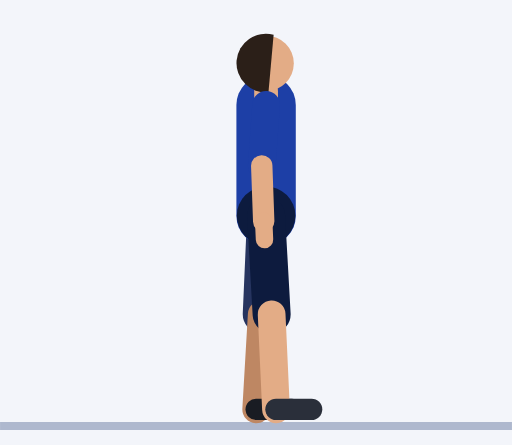
t = 0.00 s
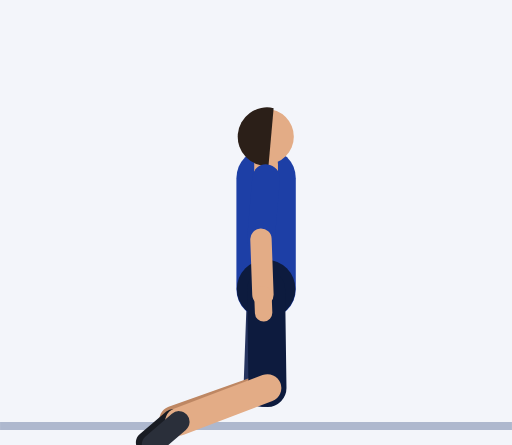
t = 0.73 s
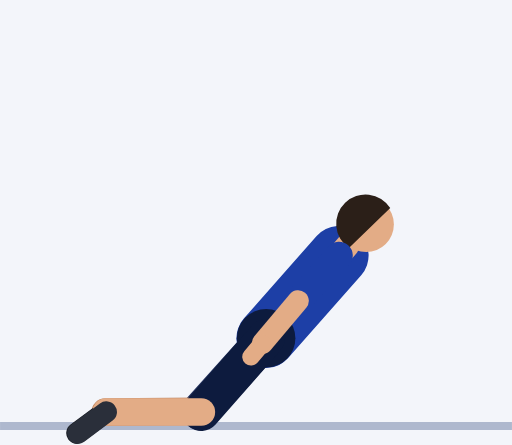
t = 1.51 s
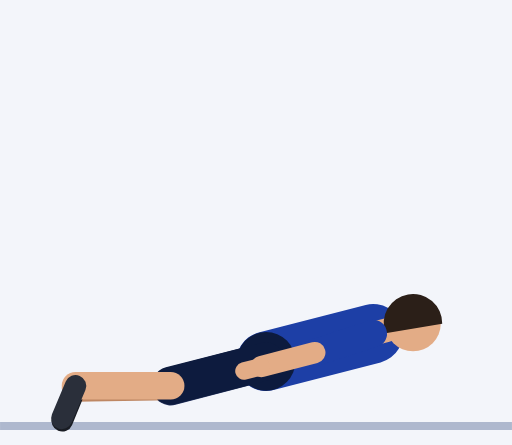
t = 2.29 s
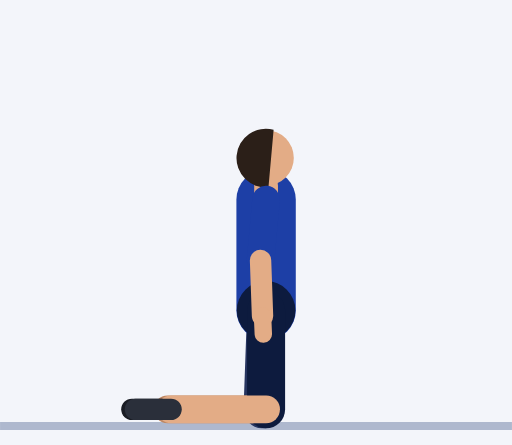
t = 3.00 s
t = 3.79 s: frame unchanged from t = 0.00 s, image omitted

The animated SVG that drew these frames (rendered in a browser with its animation timeline set to each time). Animation: 57 SMIL elements (animate=57); one cycle of 4.55 s, repeats indefinitely.

<svg xmlns="http://www.w3.org/2000/svg" viewBox="-67.2 -106.4 129.3 112.4"><rect x="-67.2" y="-106.4" width="129.3" height="112.4" fill="#F3F5FA"/><line x1="-67.2" y1="1.2" x2="62.1" y2="1.2" stroke="#AEB8CE" stroke-width="2"/><line x1="0" y1="-79.9" x2="1.1" y2="-64.5" stroke="#152F7C" stroke-width="7" stroke-linecap="round"><animate attributeName="x1" dur="4.55s" repeatCount="indefinite" values="0;0;0;0;0;0;0;0;0;0;0;0;0;0;0;0;0;0;1.5;5.5;11.1;17.1;22.2;25.7;27.5;28;28;28;28;28;28;28;27.5;25.7;22.2;17.1;11.1;5.5;1.5;0;0;0;0;0;0;0;0;0;0;0;0;0;0;0;0;0;0;0;0;0;0;0;0;0;0"/><animate attributeName="y1" dur="4.55s" repeatCount="indefinite" values="-79.9;-79.9;-79.9;-79.9;-79.9;-79.1;-76.9;-73.7;-70;-66;-62.2;-59;-56.8;-56;-56;-56;-56;-56;-55.4;-53.5;-49.7;-43.8;-36.1;-27.8;-20.2;-14.8;-12.7;-12.7;-12.7;-12.7;-12.7;-14.8;-20.2;-27.8;-36.1;-43.8;-49.7;-53.5;-55.4;-56;-56;-56;-56;-56;-56.8;-59;-62.2;-66;-70;-73.7;-76.9;-79.1;-79.9;-79.9;-79.9;-79.9;-79.9;-79.9;-79.9;-79.9;-79.9;-79.9;-79.9;-79.9;-79.9"/><animate attributeName="x2" dur="4.55s" repeatCount="indefinite" values="1.1;1.1;1.1;1.1;1.1;1.1;1.1;1.2;1.2;1.2;1.3;1.3;1.3;1.4;1.4;1.4;1.4;1.4;2;3.7;6;8.4;10.5;11.8;12.4;12.5;12.5;12.5;12.5;12.5;12.5;12.5;12.4;11.8;10.5;8.4;6;3.7;2;1.4;1.4;1.4;1.4;1.4;1.3;1.3;1.3;1.2;1.2;1.2;1.1;1.1;1.1;1.1;1.1;1.1;1.1;1.1;1.1;1.1;1.1;1.1;1.1;1.1;1.1"/><animate attributeName="y2" dur="4.55s" repeatCount="indefinite" values="-64.5;-64.5;-64.5;-64.5;-64.5;-63.7;-61.5;-58.3;-54.5;-50.5;-46.8;-43.6;-41.4;-40.6;-40.6;-40.6;-40.6;-40.6;-39.9;-38.1;-35.1;-30.9;-26;-20.9;-16.5;-13.3;-12.2;-12.2;-12.2;-12.2;-12.2;-13.3;-16.5;-20.9;-26;-30.9;-35.1;-38.1;-39.9;-40.6;-40.6;-40.6;-40.6;-40.6;-41.4;-43.6;-46.8;-50.5;-54.5;-58.3;-61.5;-63.7;-64.5;-64.5;-64.5;-64.5;-64.5;-64.5;-64.5;-64.5;-64.5;-64.5;-64.5;-64.5;-64.5"/></line><line x1="1.1" y1="-64.5" x2="0.6" y2="-50.5" stroke="#BE8763" stroke-width="5.4" stroke-linecap="round"><animate attributeName="x1" dur="4.55s" repeatCount="indefinite" values="1.1;1.1;1.1;1.1;1.1;1.1;1.1;1.2;1.2;1.2;1.3;1.3;1.3;1.4;1.4;1.4;1.4;1.4;2;3.7;6;8.4;10.5;11.8;12.4;12.5;12.5;12.5;12.5;12.5;12.5;12.5;12.4;11.8;10.5;8.4;6;3.7;2;1.4;1.4;1.4;1.4;1.4;1.3;1.3;1.3;1.2;1.2;1.2;1.1;1.1;1.1;1.1;1.1;1.1;1.1;1.1;1.1;1.1;1.1;1.1;1.1;1.1;1.1"/><animate attributeName="y1" dur="4.55s" repeatCount="indefinite" values="-64.5;-64.5;-64.5;-64.5;-64.5;-63.7;-61.5;-58.3;-54.5;-50.5;-46.8;-43.6;-41.4;-40.6;-40.6;-40.6;-40.6;-40.6;-39.9;-38.1;-35.1;-30.9;-26;-20.9;-16.5;-13.3;-12.2;-12.2;-12.2;-12.2;-12.2;-13.3;-16.5;-20.9;-26;-30.9;-35.1;-38.1;-39.9;-40.6;-40.6;-40.6;-40.6;-40.6;-41.4;-43.6;-46.8;-50.5;-54.5;-58.3;-61.5;-63.7;-64.5;-64.5;-64.5;-64.5;-64.5;-64.5;-64.5;-64.5;-64.5;-64.5;-64.5;-64.5;-64.5"/><animate attributeName="x2" dur="4.55s" repeatCount="indefinite" values="0.6;0.6;0.6;0.6;0.6;0.6;0.6;0.7;0.7;0.7;0.8;0.8;0.9;0.9;0.9;0.9;0.9;0.9;0.8;0.5;0.1;-0.3;-0.8;-1.1;-1.3;-1.5;-1.5;-1.5;-1.5;-1.5;-1.5;-1.5;-1.3;-1.1;-0.8;-0.3;0.1;0.5;0.8;0.9;0.9;0.9;0.9;0.9;0.9;0.8;0.8;0.7;0.7;0.7;0.6;0.6;0.6;0.6;0.6;0.6;0.6;0.6;0.6;0.6;0.6;0.6;0.6;0.6;0.6"/><animate attributeName="y2" dur="4.55s" repeatCount="indefinite" values="-50.5;-50.5;-50.5;-50.5;-50.5;-49.7;-47.5;-44.3;-40.5;-36.5;-32.8;-29.6;-27.4;-26.6;-26.6;-26.6;-26.6;-26.6;-26;-24.5;-22.4;-20;-17.7;-15.5;-13.8;-12.6;-12.2;-12.2;-12.2;-12.2;-12.2;-12.6;-13.8;-15.5;-17.7;-20;-22.4;-24.5;-26;-26.6;-26.6;-26.6;-26.6;-26.6;-27.4;-29.6;-32.8;-36.5;-40.5;-44.3;-47.5;-49.7;-50.5;-50.5;-50.5;-50.5;-50.5;-50.5;-50.5;-50.5;-50.5;-50.5;-50.5;-50.5;-50.5"/></line><line x1="0.6" y1="-50.5" x2="0.4" y2="-45.9" stroke="#BE8763" stroke-width="4.4" stroke-linecap="round"><animate attributeName="x1" dur="4.55s" repeatCount="indefinite" values="0.6;0.6;0.6;0.6;0.6;0.6;0.6;0.7;0.7;0.7;0.8;0.8;0.9;0.9;0.9;0.9;0.9;0.9;0.8;0.5;0.1;-0.3;-0.8;-1.1;-1.3;-1.5;-1.5;-1.5;-1.5;-1.5;-1.5;-1.5;-1.3;-1.1;-0.8;-0.3;0.1;0.5;0.8;0.9;0.9;0.9;0.9;0.9;0.9;0.8;0.8;0.7;0.7;0.7;0.6;0.6;0.6;0.6;0.6;0.6;0.6;0.6;0.6;0.6;0.6;0.6;0.6;0.6;0.6"/><animate attributeName="y1" dur="4.55s" repeatCount="indefinite" values="-50.5;-50.5;-50.5;-50.5;-50.5;-49.7;-47.5;-44.3;-40.5;-36.5;-32.8;-29.6;-27.4;-26.6;-26.6;-26.6;-26.6;-26.6;-26;-24.5;-22.4;-20;-17.7;-15.5;-13.8;-12.6;-12.2;-12.2;-12.2;-12.2;-12.2;-12.6;-13.8;-15.5;-17.7;-20;-22.4;-24.5;-26;-26.6;-26.6;-26.6;-26.6;-26.6;-27.4;-29.6;-32.8;-36.5;-40.5;-44.3;-47.5;-49.7;-50.5;-50.5;-50.5;-50.5;-50.5;-50.5;-50.5;-50.5;-50.5;-50.5;-50.5;-50.5;-50.5"/><animate attributeName="x2" dur="4.55s" repeatCount="indefinite" values="0.4;0.4;0.4;0.4;0.4;0.4;0.5;0.5;0.5;0.6;0.6;0.7;0.7;0.7;0.7;0.7;0.7;0.7;0.4;-0.5;-1.8;-3.2;-4.4;-5.4;-5.9;-6.1;-6.1;-6.1;-6.1;-6.1;-6.1;-6.1;-5.9;-5.4;-4.4;-3.2;-1.8;-0.5;0.4;0.7;0.7;0.7;0.7;0.7;0.7;0.7;0.6;0.6;0.5;0.5;0.5;0.4;0.4;0.4;0.4;0.4;0.4;0.4;0.4;0.4;0.4;0.4;0.4;0.4;0.4"/><animate attributeName="y2" dur="4.55s" repeatCount="indefinite" values="-45.9;-45.9;-45.9;-45.9;-45.9;-45.1;-42.9;-39.7;-35.9;-31.9;-28.2;-25;-22.8;-22;-22;-22;-22;-22;-21.4;-20;-18.2;-16.4;-14.9;-13.7;-12.9;-12.4;-12.2;-12.2;-12.2;-12.2;-12.2;-12.4;-12.9;-13.7;-14.9;-16.4;-18.2;-20;-21.4;-22;-22;-22;-22;-22;-22.8;-25;-28.2;-31.9;-35.9;-39.7;-42.9;-45.1;-45.9;-45.9;-45.9;-45.9;-45.9;-45.9;-45.9;-45.9;-45.9;-45.9;-45.9;-45.9;-45.9"/></line><line x1="0" y1="-51.9" x2="-1.1" y2="-27" stroke="#26345F" stroke-width="9.6" stroke-linecap="round"><animate attributeName="y1" dur="4.55s" repeatCount="indefinite" values="-51.9;-51.9;-51.9;-51.9;-51.9;-51.1;-48.9;-45.7;-42;-38;-34.2;-31;-28.8;-28;-28;-28;-28;-28;-27.5;-26.1;-24;-21.6;-19.1;-16.7;-14.6;-13.2;-12.7;-12.7;-12.7;-12.7;-12.7;-13.2;-14.6;-16.7;-19.1;-21.6;-24;-26.1;-27.5;-28;-28;-28;-28;-28;-28.8;-31;-34.2;-38;-42;-45.7;-48.9;-51.1;-51.9;-51.9;-51.9;-51.9;-51.9;-51.9;-51.9;-51.9;-51.9;-51.9;-51.9;-51.9;-51.9"/><animate attributeName="x2" dur="4.55s" repeatCount="indefinite" values="-1.1;-1.1;-1.1;-1.1;-1.1;-1.1;-1.1;-1.1;-1;-1;-0.9;-0.9;-0.9;-0.9;-0.9;-0.9;-0.9;-0.9;-2.2;-5.6;-10.4;-15.5;-19.9;-22.9;-24.5;-24.9;-25;-25;-25;-25;-25;-24.9;-24.5;-22.9;-19.9;-15.5;-10.4;-5.6;-2.2;-0.9;-0.9;-0.9;-0.9;-0.9;-0.9;-0.9;-0.9;-1;-1;-1.1;-1.1;-1.1;-1.1;-1.1;-1.1;-1.1;-1.1;-1.1;-1.1;-1.1;-1.1;-1.1;-1.1;-1.1;-1.1"/><animate attributeName="y2" dur="4.55s" repeatCount="indefinite" values="-27;-27;-27;-27;-27;-26.1;-23.9;-20.8;-17;-13;-9.2;-6;-3.8;-3;-3;-3;-3;-3;-2.6;-1.7;-1.3;-2;-3.9;-6.7;-9.5;-11.5;-12.3;-12.3;-12.3;-12.3;-12.3;-11.5;-9.5;-6.7;-3.9;-2;-1.3;-1.7;-2.6;-3;-3;-3;-3;-3;-3.8;-6;-9.2;-13;-17;-20.8;-23.9;-26.1;-27;-27;-27;-27;-27;-27;-27;-27;-27;-27;-27;-27;-27"/></line><line x1="-1.1" y1="-27" x2="-2.5" y2="-3" stroke="#BE8763" stroke-width="7" stroke-linecap="round"><animate attributeName="x1" dur="4.55s" repeatCount="indefinite" values="-1.1;-1.1;-1.1;-1.1;-1.1;-1.1;-1.1;-1.1;-1;-1;-0.9;-0.9;-0.9;-0.9;-0.9;-0.9;-0.9;-0.9;-2.2;-5.6;-10.4;-15.5;-19.9;-22.9;-24.5;-24.9;-25;-25;-25;-25;-25;-24.9;-24.5;-22.9;-19.9;-15.5;-10.4;-5.6;-2.2;-0.9;-0.9;-0.9;-0.9;-0.9;-0.9;-0.9;-0.9;-1;-1;-1.1;-1.1;-1.1;-1.1;-1.1;-1.1;-1.1;-1.1;-1.1;-1.1;-1.1;-1.1;-1.1;-1.1;-1.1;-1.1"/><animate attributeName="y1" dur="4.55s" repeatCount="indefinite" values="-27;-27;-27;-27;-27;-26.1;-23.9;-20.8;-17;-13;-9.2;-6;-3.8;-3;-3;-3;-3;-3;-2.6;-1.7;-1.3;-2;-3.9;-6.7;-9.5;-11.5;-12.3;-12.3;-12.3;-12.3;-12.3;-11.5;-9.5;-6.7;-3.9;-2;-1.3;-1.7;-2.6;-3;-3;-3;-3;-3;-3.8;-6;-9.2;-13;-17;-20.8;-23.9;-26.1;-27;-27;-27;-27;-27;-27;-27;-27;-27;-27;-27;-27;-27"/><animate attributeName="x2" dur="4.55s" repeatCount="indefinite" values="-2.5;-2.5;-2.5;-2.5;-2.5;-3.7;-7;-11.5;-16.3;-20.4;-23.1;-24.5;-24.8;-24.9;-24.9;-24.9;-24.9;-24.9;-26.2;-29.6;-34.4;-39.5;-43.9;-46.9;-48.5;-48.9;-49;-49;-49;-49;-49;-48.9;-48.5;-46.9;-43.9;-39.5;-34.4;-29.6;-26.2;-24.9;-24.9;-24.9;-24.9;-24.9;-24.8;-24.5;-23.1;-20.4;-16.3;-11.5;-7;-3.7;-2.5;-2.5;-2.5;-2.5;-2.5;-2.5;-2.5;-2.5;-2.5;-2.5;-2.5;-2.5;-2.5"/><animate attributeName="y2" dur="4.55s" repeatCount="indefinite" values="-3;-3;-3;-3;-3;-2.3;-0.7;0.9;1.6;1.2;0;-1.5;-2.6;-3;-3;-3;-3;-3;-2.6;-1.7;-1.2;-1.8;-3.7;-6.4;-9.1;-11.1;-11.9;-11.9;-11.9;-11.9;-11.9;-11.1;-9.1;-6.4;-3.7;-1.8;-1.2;-1.7;-2.6;-3;-3;-3;-3;-3;-2.6;-1.5;0;1.2;1.6;0.9;-0.7;-2.3;-3;-3;-3;-3;-3;-3;-3;-3;-3;-3;-3;-3;-3"/></line><line x1="-2.5" y1="-3" x2="6.5" y2="-3" stroke="#191C23" stroke-width="5.4" stroke-linecap="round"><animate attributeName="x1" dur="4.55s" repeatCount="indefinite" values="-2.5;-2.5;-2.5;-2.5;-2.5;-3.7;-7;-11.5;-16.3;-20.4;-23.1;-24.5;-24.8;-24.9;-24.9;-24.9;-24.9;-24.9;-26.2;-29.6;-34.4;-39.5;-43.9;-46.9;-48.5;-48.9;-49;-49;-49;-49;-49;-48.9;-48.5;-46.9;-43.9;-39.5;-34.4;-29.6;-26.2;-24.9;-24.9;-24.9;-24.9;-24.9;-24.8;-24.5;-23.1;-20.4;-16.3;-11.5;-7;-3.7;-2.5;-2.5;-2.5;-2.5;-2.5;-2.5;-2.5;-2.5;-2.5;-2.5;-2.5;-2.5;-2.5"/><animate attributeName="y1" dur="4.55s" repeatCount="indefinite" values="-3;-3;-3;-3;-3;-2.3;-0.7;0.9;1.6;1.2;0;-1.5;-2.6;-3;-3;-3;-3;-3;-2.6;-1.7;-1.2;-1.8;-3.7;-6.4;-9.1;-11.1;-11.9;-11.9;-11.9;-11.9;-11.9;-11.1;-9.1;-6.4;-3.7;-1.8;-1.2;-1.7;-2.6;-3;-3;-3;-3;-3;-2.6;-1.5;0;1.2;1.6;0.9;-0.7;-2.3;-3;-3;-3;-3;-3;-3;-3;-3;-3;-3;-3;-3;-3"/><animate attributeName="x2" dur="4.55s" repeatCount="indefinite" values="6.5;6.5;6.5;6.5;6.5;5.2;1.3;-5.3;-13.9;-22.7;-29.3;-32.8;-33.8;-33.9;-33.9;-33.9;-33.9;-33.9;-35.2;-38.5;-42.8;-47;-50.1;-51.5;-51.5;-50.9;-50.6;-50.6;-50.6;-50.6;-50.6;-50.9;-51.5;-51.5;-50.1;-47;-42.8;-38.5;-35.2;-33.9;-33.9;-33.9;-33.9;-33.9;-33.8;-32.8;-29.3;-22.7;-13.9;-5.3;1.3;5.2;6.5;6.5;6.5;6.5;6.5;6.5;6.5;6.5;6.5;6.5;6.5;6.5;6.5"/><animate attributeName="y2" dur="4.55s" repeatCount="indefinite" values="-3;-3;-3;-3;-3;-1.3;2.8;7.4;10.3;9.9;6.5;2;-1.6;-3;-3;-3;-3;-3;-2.1;-0.1;2;3.1;2.8;1.4;-0.6;-2.3;-3;-3;-3;-3;-3;-2.3;-0.6;1.4;2.8;3.1;2;-0.1;-2.1;-3;-3;-3;-3;-3;-3.6;-5;-6.6;-7.5;-7.1;-5.7;-4.2;-3.3;-3;-3;-3;-3;-3;-3;-3;-3;-3;-3;-3;-3;-3"/></line><line x1="0" y1="-51.9" x2="0" y2="-79.9" stroke="#1D3FA6" stroke-width="15" stroke-linecap="round"><animate attributeName="y1" dur="4.55s" repeatCount="indefinite" values="-51.9;-51.9;-51.9;-51.9;-51.9;-51.1;-48.9;-45.7;-42;-38;-34.2;-31;-28.8;-28;-28;-28;-28;-28;-27.5;-26.1;-24;-21.6;-19.1;-16.7;-14.6;-13.2;-12.7;-12.7;-12.7;-12.7;-12.7;-13.2;-14.6;-16.7;-19.1;-21.6;-24;-26.1;-27.5;-28;-28;-28;-28;-28;-28.8;-31;-34.2;-38;-42;-45.7;-48.9;-51.1;-51.9;-51.9;-51.9;-51.9;-51.9;-51.9;-51.9;-51.9;-51.9;-51.9;-51.9;-51.9;-51.9"/><animate attributeName="x2" dur="4.55s" repeatCount="indefinite" values="0;0;0;0;0;0;0;0;0;0;0;0;0;0;0;0;0;0;1.5;5.5;11.1;17.1;22.2;25.7;27.5;28;28;28;28;28;28;28;27.5;25.7;22.2;17.1;11.1;5.5;1.5;0;0;0;0;0;0;0;0;0;0;0;0;0;0;0;0;0;0;0;0;0;0;0;0;0;0"/><animate attributeName="y2" dur="4.55s" repeatCount="indefinite" values="-79.9;-79.9;-79.9;-79.9;-79.9;-79.1;-76.9;-73.7;-70;-66;-62.2;-59;-56.8;-56;-56;-56;-56;-56;-55.4;-53.5;-49.7;-43.8;-36.1;-27.8;-20.2;-14.8;-12.7;-12.7;-12.7;-12.7;-12.7;-14.8;-20.2;-27.8;-36.1;-43.8;-49.7;-53.5;-55.4;-56;-56;-56;-56;-56;-56.8;-59;-62.2;-66;-70;-73.7;-76.9;-79.1;-79.9;-79.9;-79.9;-79.9;-79.9;-79.9;-79.9;-79.9;-79.9;-79.9;-79.9;-79.9;-79.9"/></line><circle cx="0" cy="-51.9" r="7.4" fill="#0D1B3E"><animate attributeName="cy" dur="4.55s" repeatCount="indefinite" values="-51.9;-51.9;-51.9;-51.9;-51.9;-51.1;-48.9;-45.7;-42;-38;-34.2;-31;-28.8;-28;-28;-28;-28;-28;-27.5;-26.1;-24;-21.6;-19.1;-16.7;-14.6;-13.2;-12.7;-12.7;-12.7;-12.7;-12.7;-13.2;-14.6;-16.7;-19.1;-21.6;-24;-26.1;-27.5;-28;-28;-28;-28;-28;-28.8;-31;-34.2;-38;-42;-45.7;-48.9;-51.1;-51.9;-51.9;-51.9;-51.9;-51.9;-51.9;-51.9;-51.9;-51.9;-51.9;-51.9;-51.9;-51.9"/></circle><line x1="0" y1="-79.9" x2="0" y2="-83.4" stroke="#E3AC86" stroke-width="6" stroke-linecap="round"><animate attributeName="x1" dur="4.55s" repeatCount="indefinite" values="0;0;0;0;0;0;0;0;0;0;0;0;0;0;0;0;0;0;1.5;5.5;11.1;17.1;22.2;25.7;27.5;28;28;28;28;28;28;28;27.5;25.7;22.2;17.1;11.1;5.5;1.5;0;0;0;0;0;0;0;0;0;0;0;0;0;0;0;0;0;0;0;0;0;0;0;0;0;0"/><animate attributeName="y1" dur="4.55s" repeatCount="indefinite" values="-79.9;-79.9;-79.9;-79.9;-79.9;-79.1;-76.9;-73.7;-70;-66;-62.2;-59;-56.8;-56;-56;-56;-56;-56;-55.4;-53.5;-49.7;-43.8;-36.1;-27.8;-20.2;-14.8;-12.7;-12.7;-12.7;-12.7;-12.7;-14.8;-20.2;-27.8;-36.1;-43.8;-49.7;-53.5;-55.4;-56;-56;-56;-56;-56;-56.8;-59;-62.2;-66;-70;-73.7;-76.9;-79.1;-79.9;-79.9;-79.9;-79.9;-79.9;-79.9;-79.9;-79.9;-79.9;-79.9;-79.9;-79.9;-79.9"/><animate attributeName="x2" dur="4.55s" repeatCount="indefinite" values="0;0;0;0;0;0;0;0;0;0;0;0;0;0;0;0;0;0;1.7;6.2;12.5;19.2;25;28.9;30.9;31.5;31.5;31.5;31.5;31.5;31.5;31.5;30.9;28.9;25;19.2;12.5;6.2;1.7;0;0;0;0;0;0;0;0;0;0;0;0;0;0;0;0;0;0;0;0;0;0;0;0;0;0"/><animate attributeName="y2" dur="4.55s" repeatCount="indefinite" values="-83.4;-83.4;-83.4;-83.4;-83.4;-82.6;-80.4;-77.2;-73.5;-69.5;-65.7;-62.5;-60.3;-59.5;-59.5;-59.5;-59.5;-59.5;-58.9;-57;-53;-46.6;-38.3;-29.2;-20.9;-14.9;-12.7;-12.7;-12.7;-12.7;-12.7;-14.9;-20.9;-29.2;-38.3;-46.6;-53;-57;-58.9;-59.5;-59.5;-59.5;-59.5;-59.5;-60.3;-62.5;-65.7;-69.5;-73.5;-77.2;-80.4;-82.6;-83.4;-83.4;-83.4;-83.4;-83.4;-83.4;-83.4;-83.4;-83.4;-83.4;-83.4;-83.4;-83.4"/></line><circle cx="0" cy="-90.4" r="7" fill="#E3AC86"><animate attributeName="cx" dur="4.55s" repeatCount="indefinite" values="0;0;0;0;0;0;0;0;0;0;0;0;0;0;0;0;0;0;2.1;7.6;15.2;23.5;30.5;35.4;37.7;38.4;38.5;38.5;38.5;38.5;38.5;38.4;37.7;35.4;30.5;23.5;15.2;7.6;2.1;0;0;0;0;0;0;0;0;0;0;0;0;0;0;0;0;0;0;0;0;0;0;0;0;0;0"/><animate attributeName="cy" dur="4.55s" repeatCount="indefinite" values="-90.4;-90.4;-90.4;-90.4;-90.4;-89.6;-87.4;-84.2;-80.5;-76.5;-72.7;-69.5;-67.3;-66.5;-66.5;-66.5;-66.5;-66.5;-65.9;-63.8;-59.4;-52.2;-42.5;-31.9;-22.2;-15.3;-12.7;-12.7;-12.7;-12.7;-12.7;-15.3;-22.2;-31.9;-42.5;-52.2;-59.4;-63.8;-65.9;-66.5;-66.5;-66.5;-66.5;-66.5;-67.3;-69.5;-72.7;-76.5;-80.5;-84.2;-87.4;-89.6;-90.4;-90.4;-90.4;-90.4;-90.4;-90.4;-90.4;-90.4;-90.4;-90.4;-90.4;-90.4;-90.4"/></circle><path d="M1.9 -97.6 A7.4 7.4 0 1 0 0.6 -83.1 Z" fill="#2B1F18"><animate attributeName="d" dur="4.55s" repeatCount="indefinite" values="M1.9 -97.6 A7.4 7.4 0 1 0 0.6 -83.1 Z;M1.9 -97.6 A7.4 7.4 0 1 0 0.6 -83.1 Z;M1.9 -97.6 A7.4 7.4 0 1 0 0.6 -83.1 Z;M1.9 -97.6 A7.4 7.4 0 1 0 0.6 -83.1 Z;M1.9 -97.6 A7.4 7.4 0 1 0 0.6 -83.1 Z;M1.9 -96.8 A7.4 7.4 0 1 0 0.6 -82.2 Z;M1.9 -94.6 A7.4 7.4 0 1 0 0.6 -80 Z;M1.9 -91.4 A7.4 7.4 0 1 0 0.6 -76.9 Z;M1.9 -87.6 A7.4 7.4 0 1 0 0.6 -73.1 Z;M1.9 -83.6 A7.4 7.4 0 1 0 0.6 -69.1 Z;M1.9 -79.9 A7.4 7.4 0 1 0 0.6 -65.3 Z;M1.9 -76.7 A7.4 7.4 0 1 0 0.6 -62.1 Z;M1.9 -74.5 A7.4 7.4 0 1 0 0.6 -59.9 Z;M1.9 -73.6 A7.4 7.4 0 1 0 0.6 -59.1 Z;M1.9 -73.6 A7.4 7.4 0 1 0 0.6 -59.1 Z;M1.9 -73.6 A7.4 7.4 0 1 0 0.6 -59.1 Z;M1.9 -73.6 A7.4 7.4 0 1 0 0.6 -59.1 Z;M1.9 -73.6 A7.4 7.4 0 1 0 0.6 -59.1 Z;M4.4 -73 A7.4 7.4 0 1 0 2.3 -58.5 Z;M10.9 -70.4 A7.4 7.4 0 1 0 6.8 -56.5 Z;M19.8 -65.2 A7.4 7.4 0 1 0 12.9 -52.4 Z;M29.3 -56.7 A7.4 7.4 0 1 0 19.5 -45.9 Z;M37.4 -45.4 A7.4 7.4 0 1 0 25.1 -37.5 Z;M42.7 -33 A7.4 7.4 0 1 0 28.8 -28.4 Z;M45.1 -21.8 A7.4 7.4 0 1 0 30.6 -20.1 Z;M45.7 -13.8 A7.4 7.4 0 1 0 31.1 -14.3 Z;M45.6 -10.8 A7.4 7.4 0 1 0 31.1 -12.1 Z;M45.6 -10.8 A7.4 7.4 0 1 0 31.1 -12.1 Z;M45.6 -10.8 A7.4 7.4 0 1 0 31.1 -12.1 Z;M45.6 -10.8 A7.4 7.4 0 1 0 31.1 -12.1 Z;M45.6 -10.8 A7.4 7.4 0 1 0 31.1 -12.1 Z;M45.7 -13.8 A7.4 7.4 0 1 0 31.1 -14.3 Z;M45.1 -21.8 A7.4 7.4 0 1 0 30.6 -20.1 Z;M42.7 -33 A7.4 7.4 0 1 0 28.8 -28.4 Z;M37.4 -45.4 A7.4 7.4 0 1 0 25.1 -37.5 Z;M29.3 -56.7 A7.4 7.4 0 1 0 19.5 -45.9 Z;M19.8 -65.2 A7.4 7.4 0 1 0 12.9 -52.4 Z;M10.9 -70.4 A7.4 7.4 0 1 0 6.8 -56.5 Z;M4.4 -73 A7.4 7.4 0 1 0 2.3 -58.5 Z;M1.9 -73.6 A7.4 7.4 0 1 0 0.6 -59.1 Z;M1.9 -73.6 A7.4 7.4 0 1 0 0.6 -59.1 Z;M1.9 -73.6 A7.4 7.4 0 1 0 0.6 -59.1 Z;M1.9 -73.6 A7.4 7.4 0 1 0 0.6 -59.1 Z;M1.9 -73.6 A7.4 7.4 0 1 0 0.6 -59.1 Z;M1.9 -74.5 A7.4 7.4 0 1 0 0.6 -59.9 Z;M1.9 -76.7 A7.4 7.4 0 1 0 0.6 -62.1 Z;M1.9 -79.9 A7.4 7.4 0 1 0 0.6 -65.3 Z;M1.9 -83.6 A7.4 7.4 0 1 0 0.6 -69.1 Z;M1.9 -87.6 A7.4 7.4 0 1 0 0.6 -73.1 Z;M1.9 -91.4 A7.4 7.4 0 1 0 0.6 -76.9 Z;M1.9 -94.6 A7.4 7.4 0 1 0 0.6 -80 Z;M1.9 -96.8 A7.4 7.4 0 1 0 0.6 -82.2 Z;M1.9 -97.6 A7.4 7.4 0 1 0 0.6 -83.1 Z;M1.9 -97.6 A7.4 7.4 0 1 0 0.6 -83.1 Z;M1.9 -97.6 A7.4 7.4 0 1 0 0.6 -83.1 Z;M1.9 -97.6 A7.4 7.4 0 1 0 0.6 -83.1 Z;M1.9 -97.6 A7.4 7.4 0 1 0 0.6 -83.1 Z;M1.9 -97.6 A7.4 7.4 0 1 0 0.6 -83.1 Z;M1.9 -97.6 A7.4 7.4 0 1 0 0.6 -83.1 Z;M1.9 -97.6 A7.4 7.4 0 1 0 0.6 -83.1 Z;M1.9 -97.6 A7.4 7.4 0 1 0 0.6 -83.1 Z;M1.9 -97.6 A7.4 7.4 0 1 0 0.6 -83.1 Z;M1.9 -97.6 A7.4 7.4 0 1 0 0.6 -83.1 Z;M1.9 -97.6 A7.4 7.4 0 1 0 0.6 -83.1 Z;M1.9 -97.6 A7.4 7.4 0 1 0 0.6 -83.1 Z"/></path><line x1="0" y1="-51.9" x2="1.4" y2="-27" stroke="#0D1B3E" stroke-width="9.6" stroke-linecap="round"><animate attributeName="y1" dur="4.55s" repeatCount="indefinite" values="-51.9;-51.9;-51.9;-51.9;-51.9;-51.1;-48.9;-45.7;-42;-38;-34.2;-31;-28.8;-28;-28;-28;-28;-28;-27.5;-26.1;-24;-21.6;-19.1;-16.7;-14.6;-13.2;-12.7;-12.7;-12.7;-12.7;-12.7;-13.2;-14.6;-16.7;-19.1;-21.6;-24;-26.1;-27.5;-28;-28;-28;-28;-28;-28.8;-31;-34.2;-38;-42;-45.7;-48.9;-51.1;-51.9;-51.9;-51.9;-51.9;-51.9;-51.9;-51.9;-51.9;-51.9;-51.9;-51.9;-51.9;-51.9"/><animate attributeName="x2" dur="4.55s" repeatCount="indefinite" values="1.4;1.4;1.4;1.4;1.4;1.4;1.2;1.1;0.8;0.6;0.4;0.2;0;0;0;0;0;0;-1.3;-4.9;-9.9;-15.2;-19.8;-23;-24.5;-25;-25;-25;-25;-25;-25;-25;-24.5;-23;-19.8;-15.2;-9.9;-4.9;-1.3;0;0;0;0;0;0;0.2;0.4;0.6;0.8;1.1;1.2;1.4;1.4;1.4;1.4;1.4;1.4;1.4;1.4;1.4;1.4;1.4;1.4;1.4;1.4"/><animate attributeName="y2" dur="4.55s" repeatCount="indefinite" values="-27;-27;-27;-27;-27;-26.2;-23.9;-20.8;-17;-13;-9.2;-6;-3.8;-3;-3;-3;-3;-3;-2.5;-1.6;-1.1;-1.8;-3.9;-6.8;-9.7;-11.9;-12.7;-12.7;-12.7;-12.7;-12.7;-11.9;-9.7;-6.8;-3.9;-1.8;-1.1;-1.6;-2.5;-3;-3;-3;-3;-3;-3.8;-6;-9.2;-13;-17;-20.8;-23.9;-26.2;-27;-27;-27;-27;-27;-27;-27;-27;-27;-27;-27;-27;-27"/></line><line x1="1.4" y1="-27" x2="2.5" y2="-3" stroke="#E3AC86" stroke-width="7" stroke-linecap="round"><animate attributeName="x1" dur="4.55s" repeatCount="indefinite" values="1.4;1.4;1.4;1.4;1.4;1.4;1.2;1.1;0.8;0.6;0.4;0.2;0;0;0;0;0;0;-1.3;-4.9;-9.9;-15.2;-19.8;-23;-24.5;-25;-25;-25;-25;-25;-25;-25;-24.5;-23;-19.8;-15.2;-9.9;-4.9;-1.3;0;0;0;0;0;0;0.2;0.4;0.6;0.8;1.1;1.2;1.4;1.4;1.4;1.4;1.4;1.4;1.4;1.4;1.4;1.4;1.4;1.4;1.4;1.4"/><animate attributeName="y1" dur="4.55s" repeatCount="indefinite" values="-27;-27;-27;-27;-27;-26.2;-23.9;-20.8;-17;-13;-9.2;-6;-3.8;-3;-3;-3;-3;-3;-2.5;-1.6;-1.1;-1.8;-3.9;-6.8;-9.7;-11.9;-12.7;-12.7;-12.7;-12.7;-12.7;-11.9;-9.7;-6.8;-3.9;-1.8;-1.1;-1.6;-2.5;-3;-3;-3;-3;-3;-3.8;-6;-9.2;-13;-17;-20.8;-23.9;-26.2;-27;-27;-27;-27;-27;-27;-27;-27;-27;-27;-27;-27;-27"/><animate attributeName="x2" dur="4.55s" repeatCount="indefinite" values="2.5;2.5;2.5;2.5;2.5;1.1;-2.6;-7.7;-13.3;-18.2;-21.6;-23.3;-23.9;-24;-24;-24;-24;-24;-25.3;-28.9;-33.9;-39.2;-43.8;-47;-48.5;-49;-49;-49;-49;-49;-49;-49;-48.5;-47;-43.8;-39.2;-33.9;-28.9;-25.3;-24;-24;-24;-24;-24;-23.9;-23.3;-21.6;-18.2;-13.3;-7.7;-2.6;1.1;2.5;2.5;2.5;2.5;2.5;2.5;2.5;2.5;2.5;2.5;2.5;2.5;2.5"/><animate attributeName="y2" dur="4.55s" repeatCount="indefinite" values="-3;-3;-3;-3;-3;-2.2;-0.3;1.6;2.4;2;0.6;-1.2;-2.5;-3;-3;-3;-3;-3;-2.5;-1.6;-1.1;-1.8;-3.9;-6.8;-9.7;-11.9;-12.7;-12.7;-12.7;-12.7;-12.7;-11.9;-9.7;-6.8;-3.9;-1.8;-1.1;-1.6;-2.5;-3;-3;-3;-3;-3;-2.5;-1.2;0.6;2;2.4;1.6;-0.3;-2.2;-3;-3;-3;-3;-3;-3;-3;-3;-3;-3;-3;-3;-3"/></line><line x1="2.5" y1="-3" x2="11.5" y2="-3" stroke="#2A2F3A" stroke-width="5.4" stroke-linecap="round"><animate attributeName="x1" dur="4.55s" repeatCount="indefinite" values="2.5;2.5;2.5;2.5;2.5;1.1;-2.6;-7.7;-13.3;-18.2;-21.6;-23.3;-23.9;-24;-24;-24;-24;-24;-25.3;-28.9;-33.9;-39.2;-43.8;-47;-48.5;-49;-49;-49;-49;-49;-49;-49;-48.5;-47;-43.8;-39.2;-33.9;-28.9;-25.3;-24;-24;-24;-24;-24;-23.9;-23.3;-21.6;-18.2;-13.3;-7.7;-2.6;1.1;2.5;2.5;2.5;2.5;2.5;2.5;2.5;2.5;2.5;2.5;2.5;2.5;2.5"/><animate attributeName="y1" dur="4.55s" repeatCount="indefinite" values="-3;-3;-3;-3;-3;-2.2;-0.3;1.6;2.4;2;0.6;-1.2;-2.5;-3;-3;-3;-3;-3;-2.5;-1.6;-1.1;-1.8;-3.9;-6.8;-9.7;-11.9;-12.7;-12.7;-12.7;-12.7;-12.7;-11.9;-9.7;-6.8;-3.9;-1.8;-1.1;-1.6;-2.5;-3;-3;-3;-3;-3;-2.5;-1.2;0.6;2;2.4;1.6;-0.3;-2.2;-3;-3;-3;-3;-3;-3;-3;-3;-3;-3;-3;-3;-3"/><animate attributeName="x2" dur="4.55s" repeatCount="indefinite" values="11.5;11.5;11.5;11.5;11.5;10.1;5.7;-1.5;-11;-20.5;-27.7;-31.6;-32.9;-33;-33;-33;-33;-33;-34.3;-37.8;-42.3;-46.7;-50;-51.6;-51.6;-50.9;-50.6;-50.6;-50.6;-50.6;-50.6;-50.9;-51.6;-51.6;-50;-46.7;-42.3;-37.8;-34.3;-33;-33;-33;-33;-33;-32.9;-31.6;-27.7;-20.5;-11;-1.5;5.7;10.1;11.5;11.5;11.5;11.5;11.5;11.5;11.5;11.5;11.5;11.5;11.5;11.5;11.5"/><animate attributeName="y2" dur="4.55s" repeatCount="indefinite" values="-3;-3;-3;-3;-3;-1.2;3.2;8.1;11.1;10.7;7.1;2.3;-1.5;-3;-3;-3;-3;-3;-2.1;0;2.1;3.1;2.7;1;-1.3;-3.1;-3.9;-3.9;-3.9;-3.9;-3.9;-3.1;-1.3;1;2.7;3.1;2.1;0;-2.1;-3;-3;-3;-3;-3;-3.5;-4.6;-6;-6.7;-6.3;-5;-3.7;-3.1;-3;-3;-3;-3;-3;-3;-3;-3;-3;-3;-3;-3;-3"/></line><line x1="0" y1="-79.9" x2="-1.1" y2="-64.5" stroke="#1D3FA6" stroke-width="7" stroke-linecap="round"><animate attributeName="x1" dur="4.55s" repeatCount="indefinite" values="0;0;0;0;0;0;0;0;0;0;0;0;0;0;0;0;0;0;1.5;5.5;11.1;17.1;22.2;25.7;27.5;28;28;28;28;28;28;28;27.5;25.7;22.2;17.1;11.1;5.5;1.5;0;0;0;0;0;0;0;0;0;0;0;0;0;0;0;0;0;0;0;0;0;0;0;0;0;0"/><animate attributeName="y1" dur="4.55s" repeatCount="indefinite" values="-79.9;-79.9;-79.9;-79.9;-79.9;-79.1;-76.9;-73.7;-70;-66;-62.2;-59;-56.8;-56;-56;-56;-56;-56;-55.4;-53.5;-49.7;-43.8;-36.1;-27.8;-20.2;-14.8;-12.7;-12.7;-12.7;-12.7;-12.7;-14.8;-20.2;-27.8;-36.1;-43.8;-49.7;-53.5;-55.4;-56;-56;-56;-56;-56;-56.8;-59;-62.2;-66;-70;-73.7;-76.9;-79.1;-79.9;-79.9;-79.9;-79.9;-79.9;-79.9;-79.9;-79.9;-79.9;-79.9;-79.9;-79.9;-79.9"/><animate attributeName="x2" dur="4.55s" repeatCount="indefinite" values="-1.1;-1.1;-1.1;-1.1;-1.1;-1.1;-1.1;-1.2;-1.2;-1.2;-1.3;-1.3;-1.3;-1.4;-1.4;-1.4;-1.4;-1.4;-0.6;1.5;4.4;7.4;10.1;11.7;12.5;12.6;12.6;12.6;12.6;12.6;12.6;12.6;12.5;11.7;10.1;7.4;4.4;1.5;-0.6;-1.4;-1.4;-1.4;-1.4;-1.4;-1.3;-1.3;-1.3;-1.2;-1.2;-1.2;-1.1;-1.1;-1.1;-1.1;-1.1;-1.1;-1.1;-1.1;-1.1;-1.1;-1.1;-1.1;-1.1;-1.1;-1.1"/><animate attributeName="y2" dur="4.55s" repeatCount="indefinite" values="-64.5;-64.5;-64.5;-64.5;-64.5;-63.7;-61.5;-58.3;-54.5;-50.5;-46.8;-43.6;-41.4;-40.6;-40.6;-40.6;-40.6;-40.6;-40.1;-38.6;-35.8;-31.7;-26.5;-21;-16.1;-12.7;-11.4;-11.4;-11.4;-11.4;-11.4;-12.7;-16.1;-21;-26.5;-31.7;-35.8;-38.6;-40.1;-40.6;-40.6;-40.6;-40.6;-40.6;-41.4;-43.6;-46.8;-50.5;-54.5;-58.3;-61.5;-63.7;-64.5;-64.5;-64.5;-64.5;-64.5;-64.5;-64.5;-64.5;-64.5;-64.5;-64.5;-64.5;-64.5"/></line><line x1="-1.1" y1="-64.5" x2="-0.6" y2="-50.5" stroke="#E3AC86" stroke-width="5.4" stroke-linecap="round"><animate attributeName="x1" dur="4.55s" repeatCount="indefinite" values="-1.1;-1.1;-1.1;-1.1;-1.1;-1.1;-1.1;-1.2;-1.2;-1.2;-1.3;-1.3;-1.3;-1.4;-1.4;-1.4;-1.4;-1.4;-0.6;1.5;4.4;7.4;10.1;11.7;12.5;12.6;12.6;12.6;12.6;12.6;12.6;12.6;12.5;11.7;10.1;7.4;4.4;1.5;-0.6;-1.4;-1.4;-1.4;-1.4;-1.4;-1.3;-1.3;-1.3;-1.2;-1.2;-1.2;-1.1;-1.1;-1.1;-1.1;-1.1;-1.1;-1.1;-1.1;-1.1;-1.1;-1.1;-1.1;-1.1;-1.1;-1.1"/><animate attributeName="y1" dur="4.55s" repeatCount="indefinite" values="-64.5;-64.5;-64.5;-64.5;-64.5;-63.7;-61.5;-58.3;-54.5;-50.5;-46.8;-43.6;-41.4;-40.6;-40.6;-40.6;-40.6;-40.6;-40.1;-38.6;-35.8;-31.7;-26.5;-21;-16.1;-12.7;-11.4;-11.4;-11.4;-11.4;-11.4;-12.7;-16.1;-21;-26.5;-31.7;-35.8;-38.6;-40.1;-40.6;-40.6;-40.6;-40.6;-40.6;-41.4;-43.6;-46.8;-50.5;-54.5;-58.3;-61.5;-63.7;-64.5;-64.5;-64.5;-64.5;-64.5;-64.5;-64.5;-64.5;-64.5;-64.5;-64.5;-64.5;-64.5"/><animate attributeName="x2" dur="4.55s" repeatCount="indefinite" values="-0.6;-0.6;-0.6;-0.6;-0.6;-0.6;-0.6;-0.7;-0.7;-0.7;-0.8;-0.8;-0.9;-0.9;-0.9;-0.9;-0.9;-0.9;-0.9;-0.9;-0.9;-0.9;-0.9;-1.1;-1.2;-1.4;-1.4;-1.4;-1.4;-1.4;-1.4;-1.4;-1.2;-1.1;-0.9;-0.9;-0.9;-0.9;-0.9;-0.9;-0.9;-0.9;-0.9;-0.9;-0.9;-0.8;-0.8;-0.7;-0.7;-0.7;-0.6;-0.6;-0.6;-0.6;-0.6;-0.6;-0.6;-0.6;-0.6;-0.6;-0.6;-0.6;-0.6;-0.6;-0.6"/><animate attributeName="y2" dur="4.55s" repeatCount="indefinite" values="-50.5;-50.5;-50.5;-50.5;-50.5;-49.7;-47.5;-44.3;-40.5;-36.5;-32.8;-29.6;-27.4;-26.6;-26.6;-26.6;-26.6;-26.6;-26.1;-24.8;-22.8;-20.4;-17.8;-15.4;-13.3;-11.9;-11.4;-11.4;-11.4;-11.4;-11.4;-11.9;-13.3;-15.4;-17.8;-20.4;-22.8;-24.8;-26.1;-26.6;-26.6;-26.6;-26.6;-26.6;-27.4;-29.6;-32.8;-36.5;-40.5;-44.3;-47.5;-49.7;-50.5;-50.5;-50.5;-50.5;-50.5;-50.5;-50.5;-50.5;-50.5;-50.5;-50.5;-50.5;-50.5"/></line><line x1="-0.6" y1="-50.5" x2="-0.4" y2="-45.9" stroke="#E3AC86" stroke-width="4.4" stroke-linecap="round"><animate attributeName="x1" dur="4.55s" repeatCount="indefinite" values="-0.6;-0.6;-0.6;-0.6;-0.6;-0.6;-0.6;-0.7;-0.7;-0.7;-0.8;-0.8;-0.9;-0.9;-0.9;-0.9;-0.9;-0.9;-0.9;-0.9;-0.9;-0.9;-0.9;-1.1;-1.2;-1.4;-1.4;-1.4;-1.4;-1.4;-1.4;-1.4;-1.2;-1.1;-0.9;-0.9;-0.9;-0.9;-0.9;-0.9;-0.9;-0.9;-0.9;-0.9;-0.9;-0.8;-0.8;-0.7;-0.7;-0.7;-0.6;-0.6;-0.6;-0.6;-0.6;-0.6;-0.6;-0.6;-0.6;-0.6;-0.6;-0.6;-0.6;-0.6;-0.6"/><animate attributeName="y1" dur="4.55s" repeatCount="indefinite" values="-50.5;-50.5;-50.5;-50.5;-50.5;-49.7;-47.5;-44.3;-40.5;-36.5;-32.8;-29.6;-27.4;-26.6;-26.6;-26.6;-26.6;-26.6;-26.1;-24.8;-22.8;-20.4;-17.8;-15.4;-13.3;-11.9;-11.4;-11.4;-11.4;-11.4;-11.4;-11.9;-13.3;-15.4;-17.8;-20.4;-22.8;-24.8;-26.1;-26.6;-26.6;-26.6;-26.6;-26.6;-27.4;-29.6;-32.8;-36.5;-40.5;-44.3;-47.5;-49.7;-50.5;-50.5;-50.5;-50.5;-50.5;-50.5;-50.5;-50.5;-50.5;-50.5;-50.5;-50.5;-50.5"/><animate attributeName="x2" dur="4.55s" repeatCount="indefinite" values="-0.4;-0.4;-0.4;-0.4;-0.4;-0.4;-0.5;-0.5;-0.5;-0.6;-0.6;-0.7;-0.7;-0.7;-0.7;-0.7;-0.7;-0.7;-1;-1.6;-2.6;-3.6;-4.5;-5.3;-5.7;-6;-6;-6;-6;-6;-6;-6;-5.7;-5.3;-4.5;-3.6;-2.6;-1.6;-1;-0.7;-0.7;-0.7;-0.7;-0.7;-0.7;-0.7;-0.6;-0.6;-0.5;-0.5;-0.5;-0.4;-0.4;-0.4;-0.4;-0.4;-0.4;-0.4;-0.4;-0.4;-0.4;-0.4;-0.4;-0.4;-0.4"/><animate attributeName="y2" dur="4.55s" repeatCount="indefinite" values="-45.9;-45.9;-45.9;-45.9;-45.9;-45.1;-42.9;-39.7;-35.9;-31.9;-28.2;-25;-22.8;-22;-22;-22;-22;-22;-21.5;-20.2;-18.5;-16.7;-15;-13.5;-12.4;-11.6;-11.4;-11.4;-11.4;-11.4;-11.4;-11.6;-12.4;-13.5;-15;-16.7;-18.5;-20.2;-21.5;-22;-22;-22;-22;-22;-22.8;-25;-28.2;-31.9;-35.9;-39.7;-42.9;-45.1;-45.9;-45.9;-45.9;-45.9;-45.9;-45.9;-45.9;-45.9;-45.9;-45.9;-45.9;-45.9;-45.9"/></line></svg>
